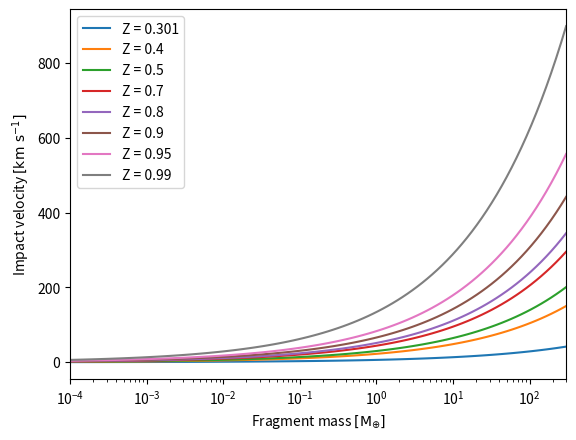
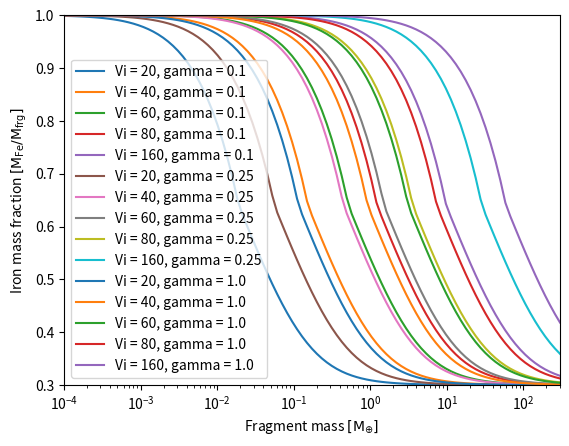
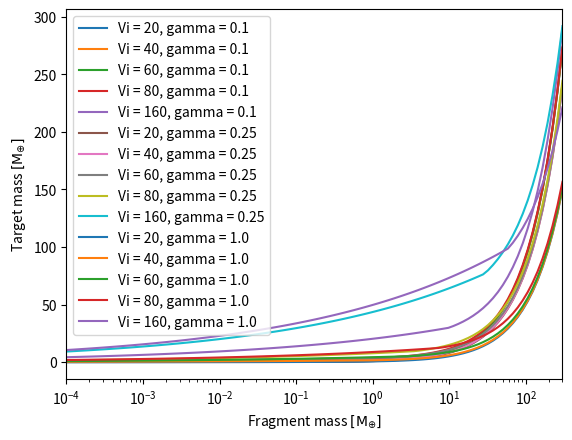

Reproduce these figures in Python, in order.
#!/usr/bin/python3
# -*- coding: utf-8 -*-
# Author: Thomas Meier

import numpy as np
import matplotlib.pyplot as plt
from scipy.optimize import root_scalar

def calcQRDstar(Mtarg,gamma,Vi,parameters):
    RC1 = (3 * (1 + gamma) * Mtarg / (4 * np.pi * parameters['rho0'])) ** (1.0 / 3.0)
    QRDstar = parameters['qg'] * RC1 ** (3 * parameters['mu']) * Vi ** (2 - 3 * parameters['mu'])
    return QRDstar

def calcQR(gamma,Vi):
    QR = 1.0 / 2.0 * gamma / (1 + gamma) ** 2 * Vi **2
    return QR

def calcQRbyQRDstar(Mtarg,gamma,Vi,parameters):
    QR = calcQR(gamma,Vi)
    QRDstar = calcQRDstar(Mtarg,gamma,Vi,parameters)
    QRbyQRDstar = QR / QRDstar
    return QRbyQRDstar

def ZofQRbyQRDstar(QRbyQRDstar,parameters):
    aFesc = 1 - (parameters['ZFei'] + parameters['aFe'] * parameters['qsc'] ** parameters['bFe'])
    if (QRbyQRDstar < parameters['qsc']):
        Z = parameters['ZFei'] + parameters['aFe'] * QRbyQRDstar ** parameters['bFe']
    else:
        Z = 1 - aFesc * np.exp(-parameters['bFEsc'] * (QRbyQRDstar - parameters['qsc']))
    return Z

def calcMlrgofMtarggammaVi(Mtarg,gamma,Vi,parameters):
    QRbyQRDstar = calcQRbyQRDstar(Mtarg,gamma,Vi,parameters)
    if (QRbyQRDstar < parameters['b']):
        beta = 0.5 * np.cos(QRbyQRDstar * parameters['a']) + 0.5;
    else:
        beta = (0.5 * np.cos(parameters['b'] * parameters['a']) + 0.5) / (parameters['b'] ** parameters['c']) * QRbyQRDstar ** parameters['c']
    Mlrg = ((1+gamma)*beta)* Mtarg
    return Mlrg

def calcMtargofMlrggammaVi(Mtarg,Mlrg,gamma,Vi,parameters):
    QRbyQRDstar = calcQRbyQRDstar(Mtarg,gamma,Vi,parameters)
    if (QRbyQRDstar < parameters['b']):
        beta = 0.5 * np.cos(QRbyQRDstar * parameters['a']) + 0.5;
    else:
        beta = (0.5 * np.cos(parameters['b'] * parameters['a']) + 0.5) / (parameters['b'] ** parameters['c']) * QRbyQRDstar ** parameters['c']
    Mtarg = Mlrg / ((1 + gamma) * beta)
    return Mtarg

def ZofMlrggammaVi(Mlrg,gamma,Vi,parameters):
    f = lambda x: calcMtargofMlrggammaVi(x,Mlrg,gamma,Vi,parameters)-x
    sol = root_scalar(f,method='brentq',bracket=[1e-6,1e6])
    Mtarg = sol.root
    QRbyQRDstar = calcQRbyQRDstar(Mtarg,gamma,Vi,parameters)
    Z = ZofQRbyQRDstar(QRbyQRDstar,parameters)
    return Z, Mtarg

def ViofMlrggammaZ(Mlrg,gamma,Z,parameters):
    f = lambda x: ZofMlrggammaVi(Mlrg,gamma,x,parameters)[0]-Z
    sol = root_scalar(f,method='brentq',bracket=[0.01,1e3])
    Vi = sol.root
    return Vi

def initParameters():
    # Parameters
    parameters = {}
    # Parameters for Mtarg(Mlrg,gamma,Vi)
    parameters['a'] = 1.5807
    parameters['b'] = 1.2549
    parameters['c'] = -7.9983
    # Parameters for QRD*(Mtarg,gamma,Vi)
    parameters['rho0'] = 5.972e-12
    parameters['qg'] = 1.3300187e-05
    parameters['mu'] = 6.1636921e-01
    # Parameters for Z(QR/QRD*)
    parameters['ZFei'] = 0.3
    parameters['aFe'] = 0.2095
    parameters['bFe'] = 2.1245
    parameters['qsc'] = 1.2549
    parameters['bFEsc'] = 6.3926
    return parameters


if __name__ == '__main__':
    parameters = initParameters()

    # figure 4
    plt.figure(1)
    MlrgMin = 1e-4
    MlrgMax = 3e2
    Mlrgs = np.logspace(np.log10(MlrgMin),np.log10(MlrgMax),101)
    gamma = 1.0
    Zs = np.array([0.301,0.4,0.5,0.7,0.8,0.9,0.95,0.99])
    Vis = np.zeros((len(Zs),len(Mlrgs)))
    Mtarg = np.zeros((len(Zs),len(Mlrgs)))
    for j in range(len(Zs)):
        for i in range(len(Mlrgs)):
            Vis[j][i] = ViofMlrggammaZ(Mlrgs[i],gamma,Zs[j],parameters)
            Mtarg[j][i] = ZofMlrggammaVi(Mlrgs[i],gamma,Vis[j][i],parameters)[1]

    for j in range(len(Zs)):
            x = Mlrgs
            y = Vis[j][:]
            plt.plot(x,y,label='Z = {}'.format(Zs[j]))

    plt.xscale('log')
    plt.gca().set_xlim(MlrgMin,MlrgMax)
    plt.xlabel(r"Fragment mass $\left[ \mathrm{M_{\oplus}} \right]$")
    plt.ylabel(r"Impact velocity $\left[ \mathrm{km\ s^{-1}} \right]$")
    plt.legend()

    # figure 5 and 6
    plt.figure(2)
    plt.figure(3)
    MlrgMin = 1e-4
    MlrgMax = 3e2
    Mlrgs = np.logspace(np.log10(MlrgMin),np.log10(MlrgMax),101)
    gammas = np.array([0.1,0.25,1.0])
    Vis = np.array([20,40,60,80,160])
    Zs = np.zeros((len(Vis),len(gammas),len(Mlrgs)))
    Mtarg = np.zeros((len(Vis),len(gammas),len(Mlrgs)))
    for k in range(len(gammas)):
        for j in range(len(Vis)):
            for i in range(len(Mlrgs)):
                Zs[j][k][i],Mtarg[j][k][i] = ZofMlrggammaVi(Mlrgs[i],gammas[k],Vis[j],parameters)

    for k in range(len(gammas)):
        for j in range(len(Vis)):
            x = Mlrgs
            y = Zs[j][k][:]
            plt.figure(2)
            plt.plot(x,y,label='Vi = {}, gamma = {}'.format(Vis[j],gammas[k]))
            y = Mtarg[j][k][:]
            plt.figure(3)
            plt.plot(x,y,label='Vi = {}, gamma = {}'.format(Vis[j],gammas[k]))
    plt.figure(2)
    plt.xscale('log')
    plt.gca().set_xlim(MlrgMin,MlrgMax)
    plt.gca().set_ylim(0.3,1)
    plt.legend()
    plt.xlabel(r"Fragment mass $\left[ \mathrm{M_{\oplus}} \right]$")
    plt.ylabel(r"Iron mass fraction $\left[ \mathrm{M_{Fe}/M_{frg}} \right]$")
    plt.figure(3)
    plt.xscale('log')
    plt.gca().set_xlim(MlrgMin,MlrgMax)
    plt.legend()
    plt.xlabel(r"Fragment mass $\left[ \mathrm{M_{\oplus}} \right]$")
    plt.ylabel(r"Target mass $\left[ \mathrm{M_{\oplus}} \right]$")
    plt.show()
    
    
    
    
    
    
    
    
    
    
    
    
    
    
    
    
    
    
    
    
    